Photos from the image-classification dataset "meal_recognition" in the GitHub repository VanSon3141/AI. Its 7 classes are: lam rice, noodle, pancakes, pho, pork bologna, rib rice, spring roll.

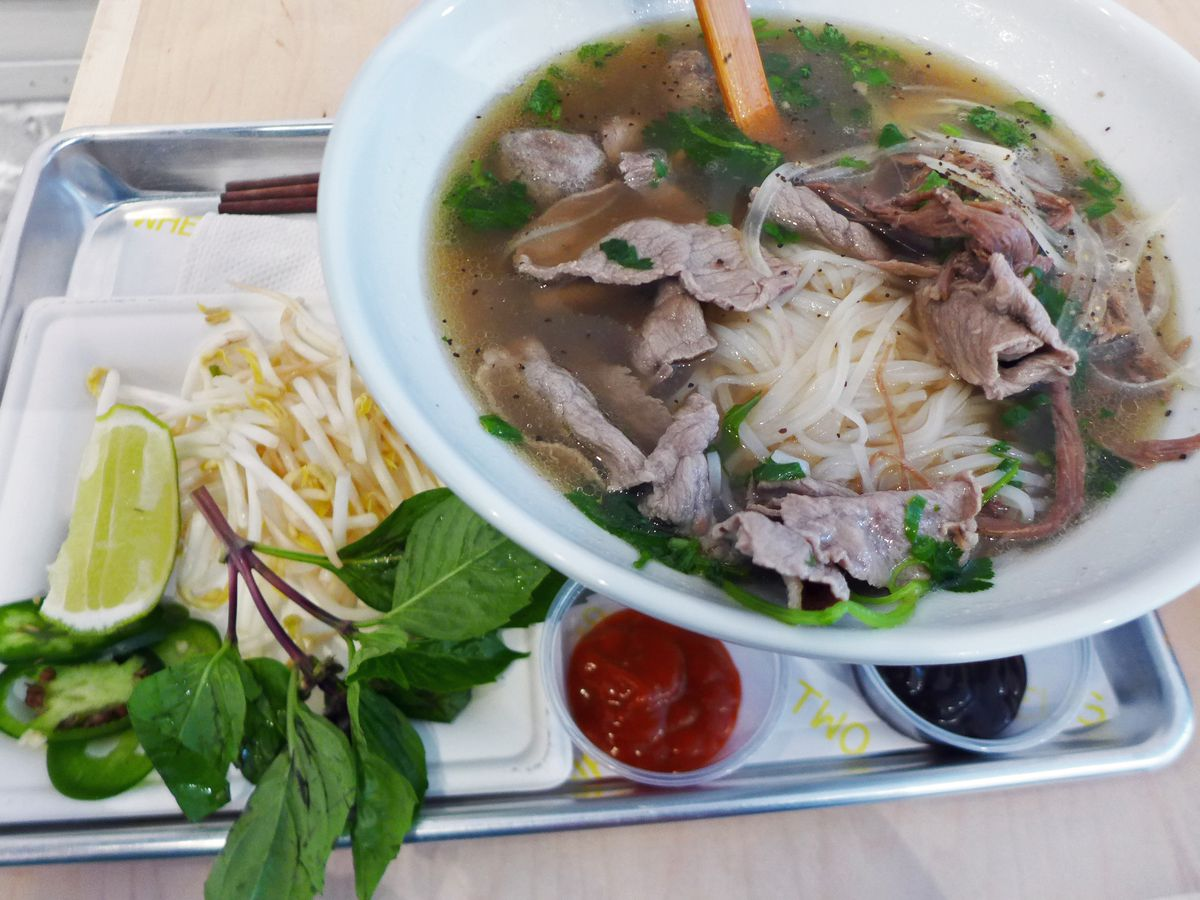
Label: pho

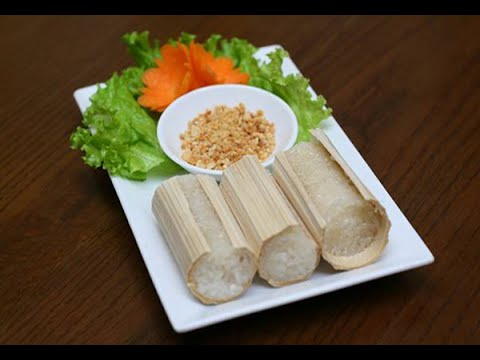
Label: lam rice

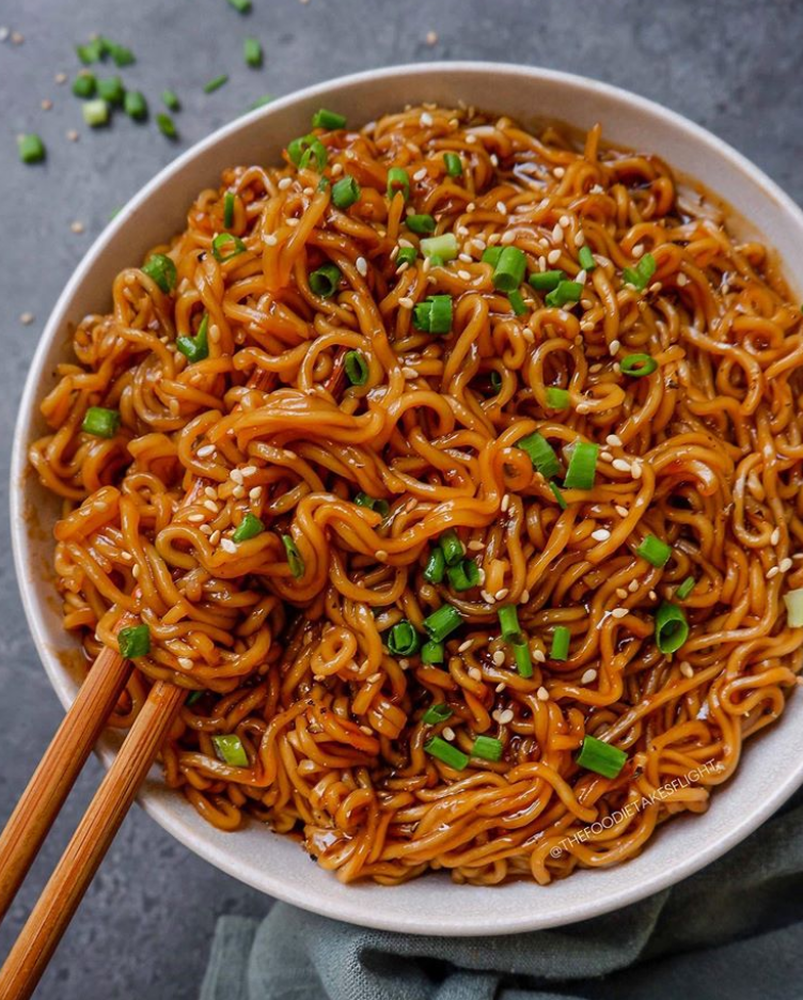
Label: noodle

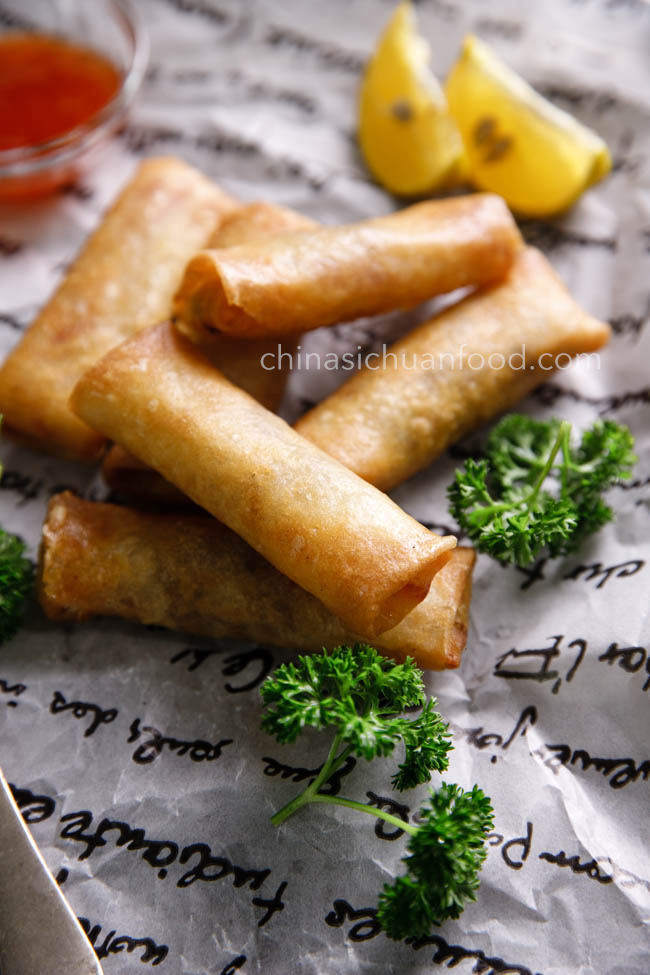
Label: spring roll

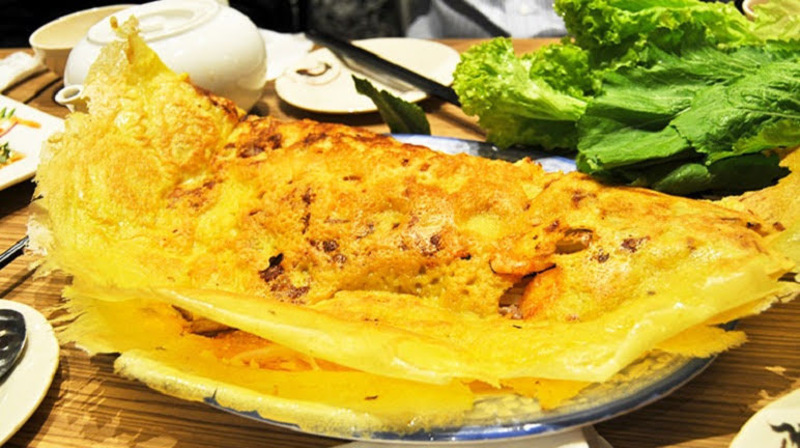
Label: pancakes

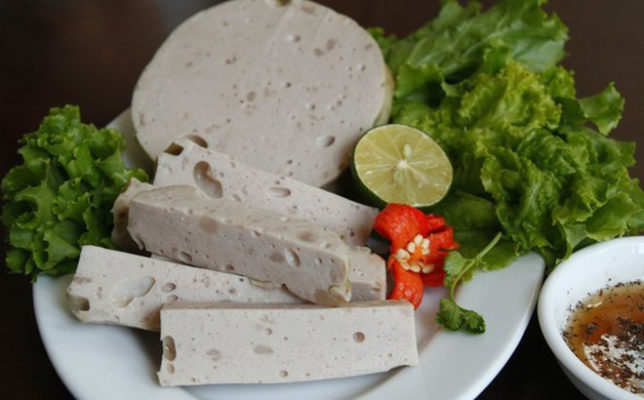
Label: pork bologna
